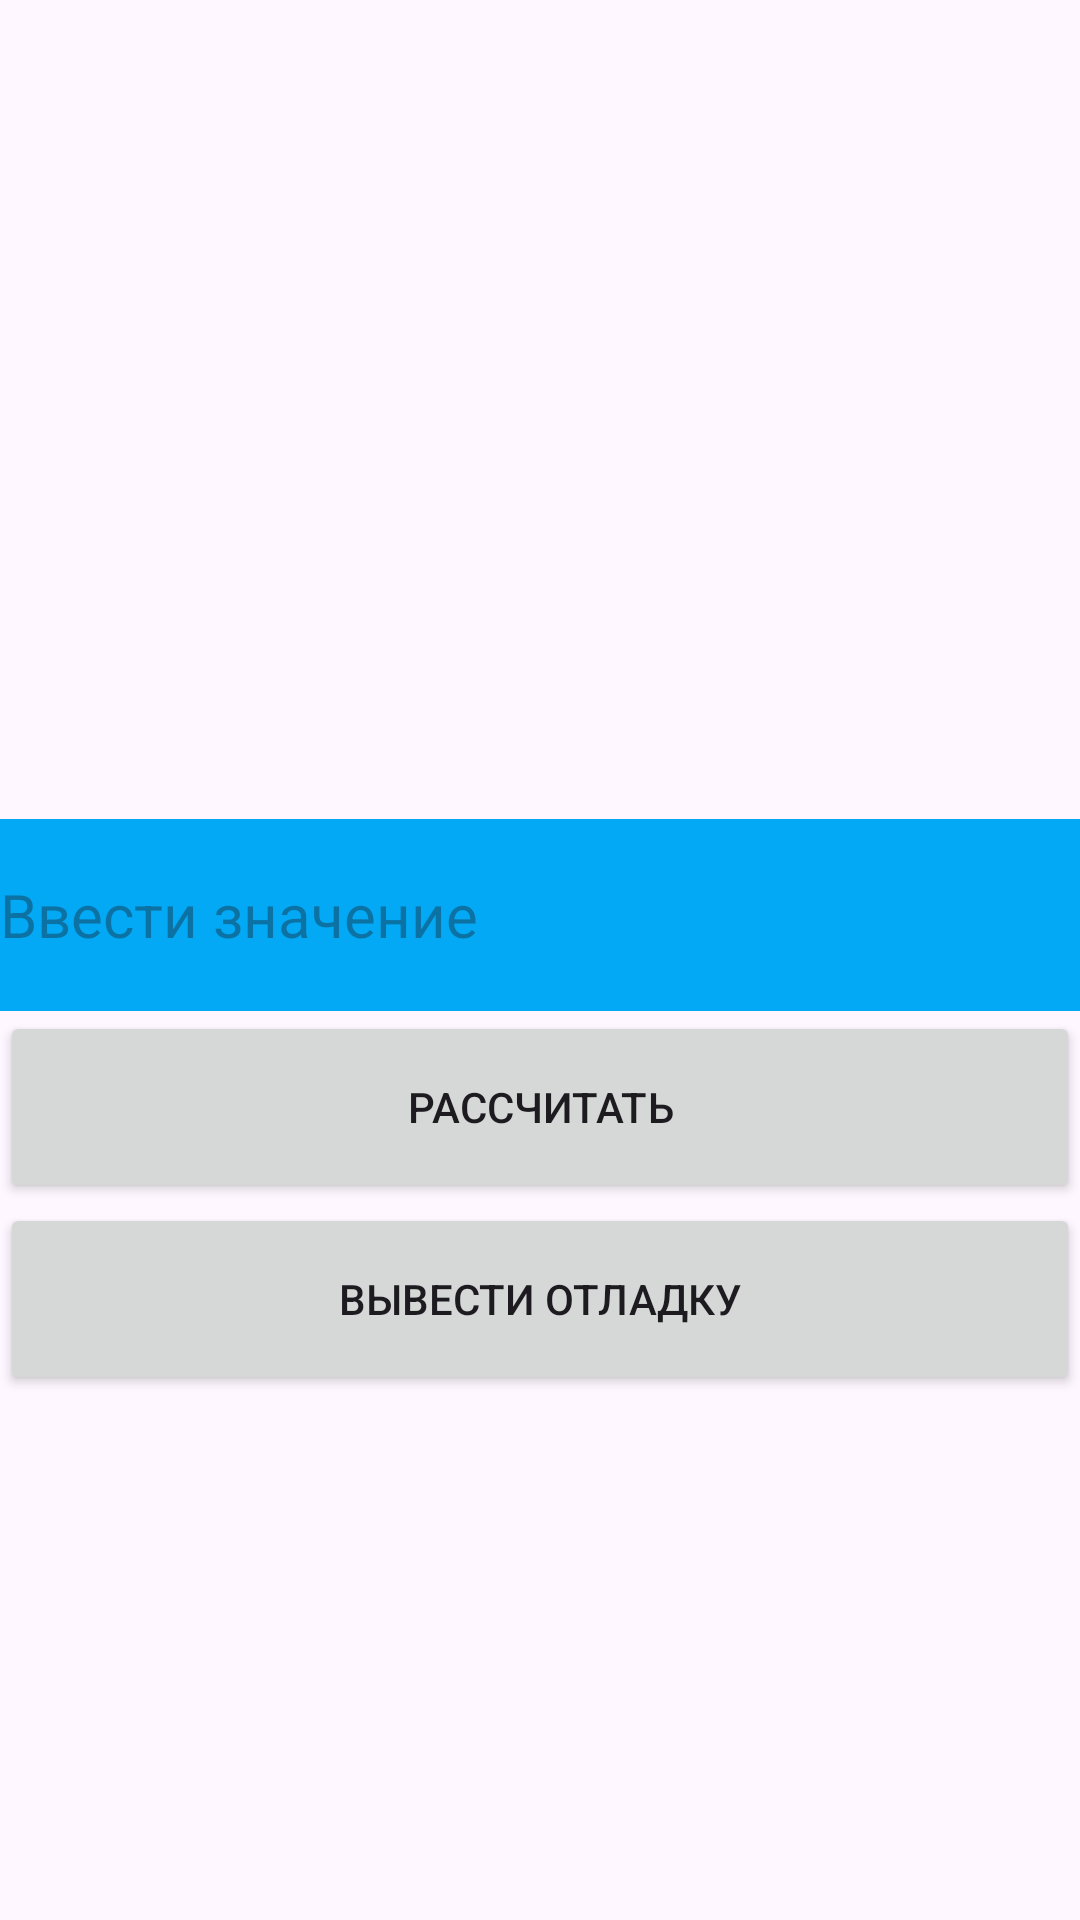

Here is an Android app screen rendered from its layout file. Give the layout XML and the strings, colors and styles it references.
<!-- AndroidManifest.xml: application theme Theme.MIREA -->
<!-- res/layout/activity_linear_layout.xml -->
<?xml version="1.0" encoding="utf-8"?>
<LinearLayout xmlns:android="http://schemas.android.com/apk/res/android"
    xmlns:tools="http://schemas.android.com/tools"
    android:layout_width="match_parent"
    android:layout_height="match_parent"
    tools:context=".FirstFragment"
    android:orientation="vertical">

    <ImageView
        android:id="@+id/Plus"
        android:layout_width="match_parent"
        android:layout_height="273dp"
        android:src="@drawable/plus" />

    <EditText
        android:layout_width="match_parent"
        android:layout_height="64dp"
        android:autofillHints="text"
        android:background="@color/light_blue"
        android:hint="@string/input_str"
        android:inputType="text"
        android:textSize="20dp" />

    <Button
        android:id="@+id/btn1"
        android:layout_width="match_parent"
        android:layout_height="64dp"
        android:text="@string/calculate"
        />

    <Button
        android:id="@+id/btn2"
        android:layout_width="match_parent"
        android:layout_height="64dp"
        android:text="@string/logout"
        />



</LinearLayout>
<!-- resources referenced by this layout -->
<resources>
  <color name="light_blue">#03A9F4</color>
  <string name="calculate">Рассчитать</string>
  <string name="input_str">Ввести значение</string>
  <string name="logout">Вывести отладку</string>
  <style name="Theme.MIREA" parent="Base.Theme.MIREA" />
  <style name="Base.Theme.MIREA" parent="Theme.Material3.DayNight.NoActionBar">
          
          
      </style>
</resources>
